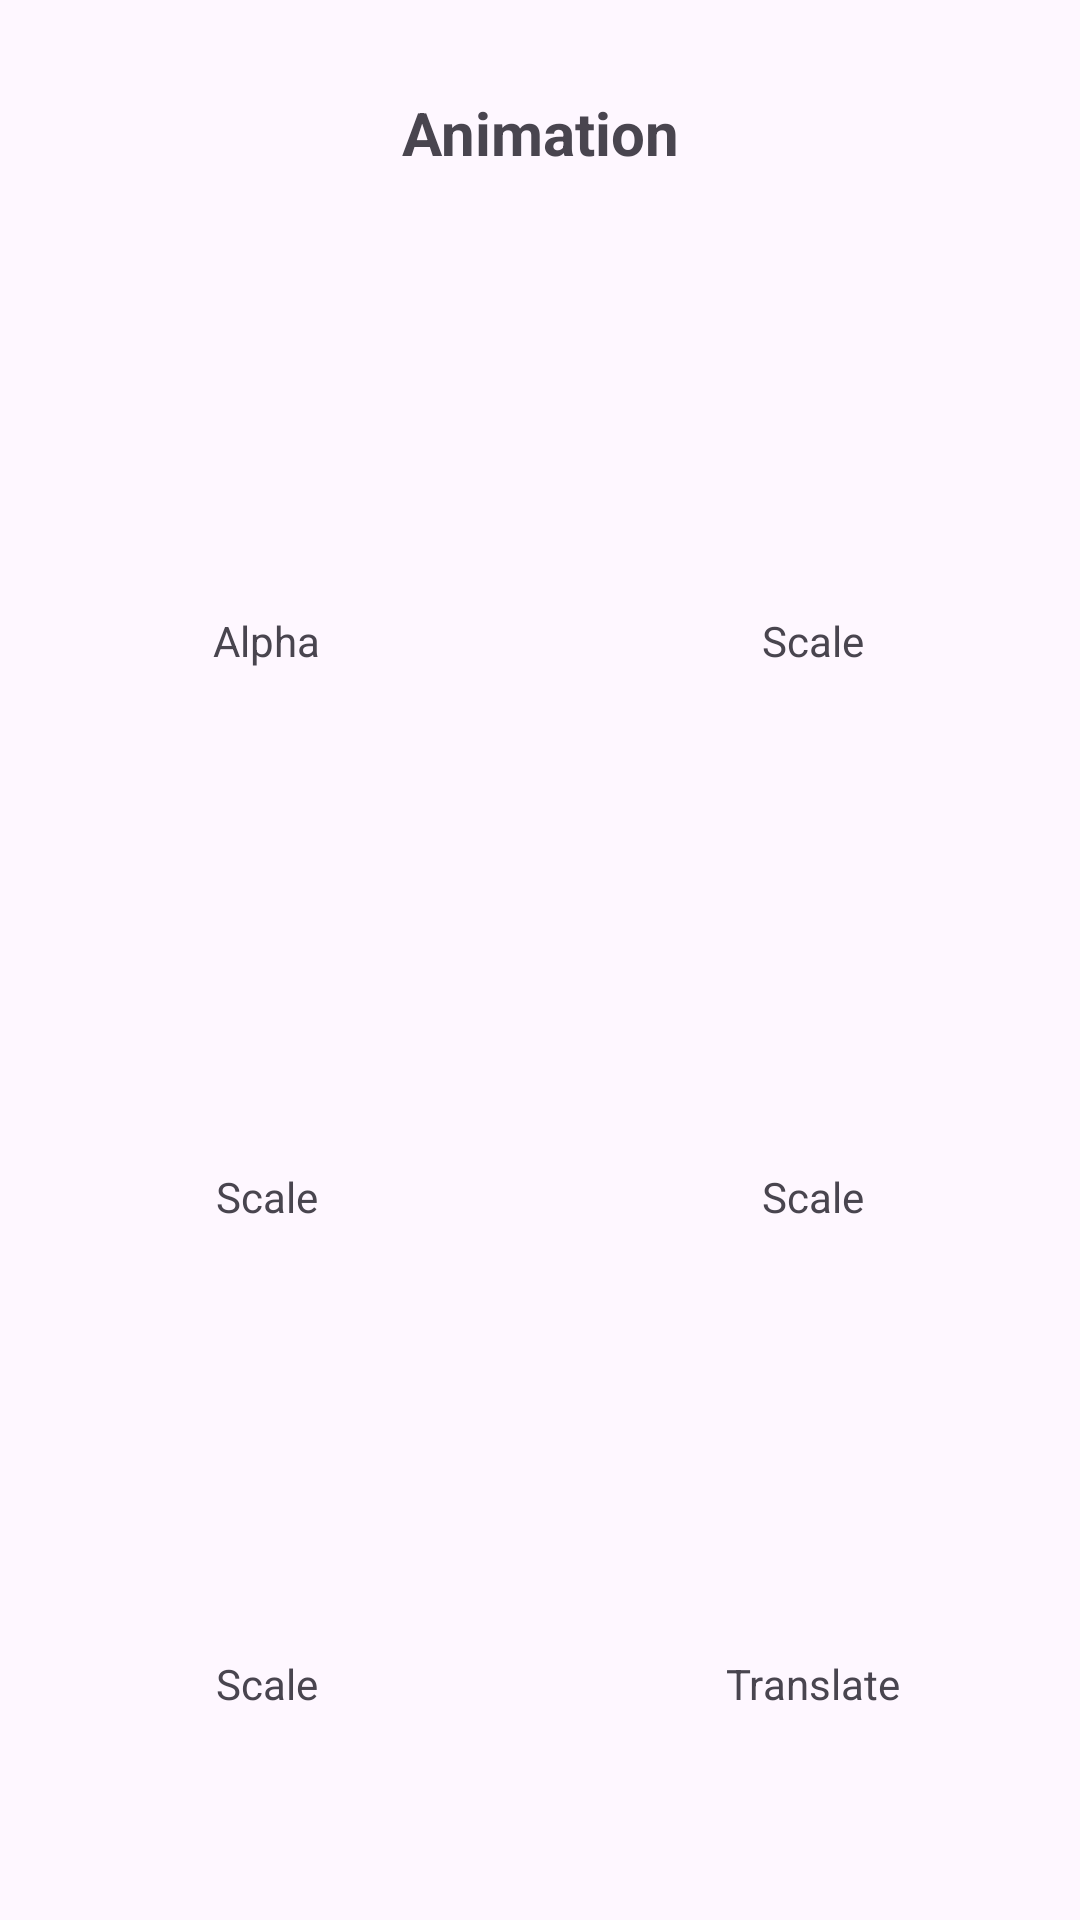

Reconstruct the res/layout file that produces this screen, plus the resources it refers to.
<!-- AndroidManifest.xml: activity theme Theme.Android213 -->
<!-- res/layout/activity_anim.xml -->
<?xml version="1.0" encoding="utf-8"?>
<androidx.constraintlayout.widget.ConstraintLayout xmlns:android="http://schemas.android.com/apk/res/android"
    xmlns:app="http://schemas.android.com/apk/res-auto"
    xmlns:tools="http://schemas.android.com/tools"
    android:id="@+id/main"
    android:layout_width="match_parent"
    android:layout_height="match_parent"
    tools:context=".AnimActivity">

    <TextView
        android:id="@+id/textView"
        android:layout_width="match_parent"
        android:layout_height="wrap_content"
        android:gravity="center"
        android:text="@string/main_btn_anim"
        android:textSize="20sp"
        android:textStyle="bold"
        app:layout_constraintBottom_toBottomOf="parent"
        app:layout_constraintEnd_toEndOf="parent"
        app:layout_constraintStart_toStartOf="parent"
        app:layout_constraintTop_toTopOf="parent"
        app:layout_constraintVertical_bias="0.05" />

    <LinearLayout
        android:id="@+id/anim_v_alpha"
        android:layout_width="wrap_content"
        android:layout_height="wrap_content"
        android:orientation="vertical"
        app:layout_constraintBottom_toBottomOf="parent"
        app:layout_constraintEnd_toEndOf="parent"
        app:layout_constraintStart_toStartOf="parent"
        app:layout_constraintTop_toBottomOf="@+id/textView"
        app:layout_constraintHorizontal_bias="0.15"
        app:layout_constraintVertical_bias="0.1" >

        <View
            android:layout_width="100dp"
            android:layout_height="100dp"
            android:background="@drawable/game_all_shape"
            android:backgroundTint="@color/game_tile0_bg" />

        <TextView
            android:layout_width="wrap_content"
            android:layout_height="wrap_content"
            android:layout_gravity="center"
            android:text="Alpha" />
    </LinearLayout>

    <LinearLayout
        android:id="@+id/anim_v_scale_1"
        android:layout_width="wrap_content"
        android:layout_height="wrap_content"
        android:orientation="vertical"
        app:layout_constraintBottom_toBottomOf="parent"
        app:layout_constraintEnd_toEndOf="parent"
        app:layout_constraintStart_toStartOf="parent"
        app:layout_constraintTop_toBottomOf="@+id/textView"
        app:layout_constraintHorizontal_bias="0.85"
        app:layout_constraintVertical_bias="0.1" >

        <View
            android:layout_width="100dp"
            android:layout_height="100dp"
            android:background="@drawable/game_all_shape"
            android:backgroundTint="@color/game_tile0_bg" />

        <TextView
            android:layout_width="wrap_content"
            android:layout_height="wrap_content"
            android:layout_gravity="center"
            android:text="@string/anim_tv_scale" />
    </LinearLayout>

    <LinearLayout
        android:id="@+id/anim_v_scale_2"
        android:layout_width="wrap_content"
        android:layout_height="wrap_content"
        android:orientation="vertical"
        app:layout_constraintBottom_toBottomOf="parent"
        app:layout_constraintEnd_toEndOf="parent"
        app:layout_constraintStart_toStartOf="parent"
        app:layout_constraintTop_toBottomOf="@+id/textView"
        app:layout_constraintHorizontal_bias="0.85"
        app:layout_constraintVertical_bias="0.5" >

        <View
            android:layout_width="100dp"
            android:layout_height="100dp"
            android:background="@drawable/game_all_shape"
            android:backgroundTint="@color/game_tile0_bg" />

        <TextView
            android:layout_width="wrap_content"
            android:layout_height="wrap_content"
            android:layout_gravity="center"
            android:text="@string/anim_tv_scale" />
    </LinearLayout>
    <LinearLayout
        android:id="@+id/anim_v_rotate_1"
        android:layout_width="wrap_content"
        android:layout_height="wrap_content"
        android:orientation="vertical"
        app:layout_constraintBottom_toBottomOf="parent"
        app:layout_constraintEnd_toEndOf="parent"
        app:layout_constraintStart_toStartOf="parent"
        app:layout_constraintTop_toBottomOf="@+id/textView"
        app:layout_constraintHorizontal_bias="0.15"
        app:layout_constraintVertical_bias="0.5" >

        <View
            android:layout_width="100dp"
            android:layout_height="100dp"
            android:background="@drawable/game_all_shape"
            android:backgroundTint="@color/game_tile0_bg" />

        <TextView
            android:layout_width="wrap_content"
            android:layout_height="wrap_content"
            android:layout_gravity="center"
            android:text="@string/anim_tv_scale" />
    </LinearLayout>

    <LinearLayout
        android:id="@+id/anim_v_rotate_2"
        android:layout_width="wrap_content"
        android:layout_height="wrap_content"
        android:orientation="vertical"
        app:layout_constraintBottom_toBottomOf="parent"
        app:layout_constraintEnd_toEndOf="parent"
        app:layout_constraintStart_toStartOf="parent"
        app:layout_constraintTop_toBottomOf="@+id/textView"
        app:layout_constraintHorizontal_bias="0.15"
        app:layout_constraintVertical_bias="0.85" >

        <View
            android:layout_width="100dp"
            android:layout_height="100dp"
            android:background="@drawable/game_all_shape"
            android:backgroundTint="@color/game_tile0_bg" />

        <TextView
            android:layout_width="wrap_content"
            android:layout_height="wrap_content"
            android:layout_gravity="center"
            android:text="@string/anim_tv_scale" />
    </LinearLayout>

    <LinearLayout
        android:id="@+id/anim_v_translate"
        android:layout_width="wrap_content"
        android:layout_height="wrap_content"
        android:orientation="vertical"
        app:layout_constraintBottom_toBottomOf="parent"
        app:layout_constraintEnd_toEndOf="parent"
        app:layout_constraintStart_toStartOf="parent"
        app:layout_constraintTop_toBottomOf="@+id/textView"
        app:layout_constraintHorizontal_bias="0.85"
        app:layout_constraintVertical_bias="0.85" >

        <View
            android:layout_width="100dp"
            android:layout_height="100dp"
            android:background="@drawable/game_all_shape"
            android:backgroundTint="@color/game_tile0_bg" />

        <TextView
            android:layout_width="wrap_content"
            android:layout_height="wrap_content"
            android:layout_gravity="center"
            android:text="@string/anim_tv_translate" />
    </LinearLayout>

</androidx.constraintlayout.widget.ConstraintLayout>
<!-- resources referenced by this layout -->
<resources>
  <string name="anim_tv_scale">Scale</string>
  <string name="anim_tv_translate">Translate</string>
  <string name="main_btn_anim">Animation</string>
  <style name="Theme.Android213" parent="Base.Theme.Android213" />
  <style name="Base.Theme.Android213" parent="Theme.Material3.DayNight.NoActionBar">
          
          
      </style>
</resources>
